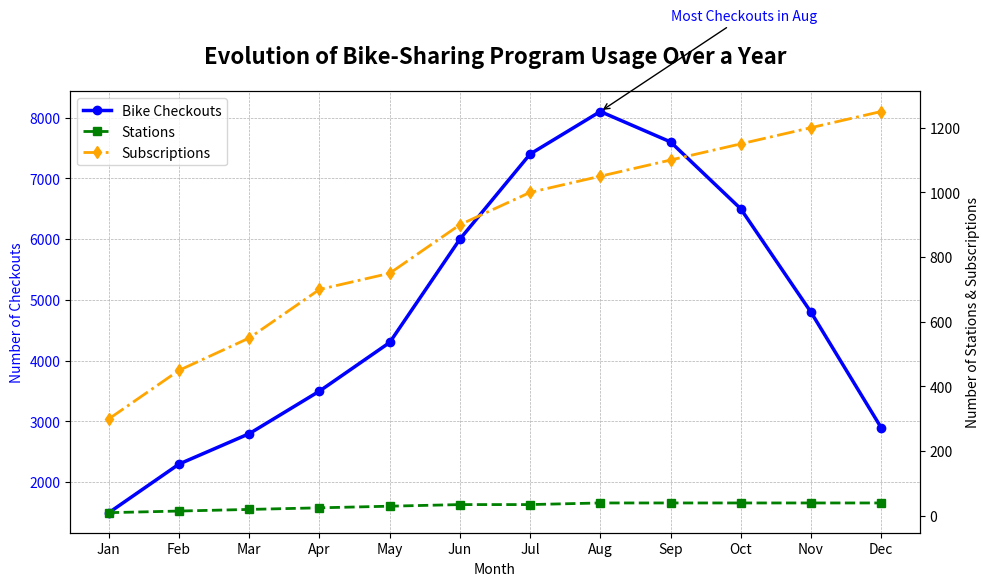

Write the Python code that produced this figure.
import matplotlib.pyplot as plt
import numpy as np

# Backstory:
# The chart displays the progression of bike-sharing program usage in a city over the span of a year.
# It delineates the variation on a monthly basis, showing the number of bike checkouts,
# station expansion, and user subscriptions. This chart provides an insightful look at how
# the program has evolved and its dynamic period over the months.

# Data for the bike-sharing program over one year (January to December)
months = np.array(['Jan', 'Feb', 'Mar', 'Apr', 'May', 'Jun', 'Jul', 'Aug', 'Sep', 'Oct', 'Nov', 'Dec'])
checkouts = np.array([1500, 2300, 2800, 3500, 4300, 6000, 7400, 8100, 7600, 6500, 4800, 2900])
stations = np.array([10, 15, 20, 25, 30, 35, 35, 40, 40, 40, 40, 40])
subscriptions = np.array([300, 450, 550, 700, 750, 900, 1000, 1050, 1100, 1150, 1200, 1250])

# Create a figure with two subplots
fig, ax1 = plt.subplots(figsize=(10, 6))

# Plotting bike checkouts using a line plot
ax1.plot(months, checkouts, color='blue', linestyle='-', marker='o', linewidth=2.5, label='Bike Checkouts')
ax1.set_xlabel('Month')
ax1.set_ylabel('Number of Checkouts', color='blue')
ax1.tick_params(axis='y', labelcolor='blue')
ax1.set_title("Evolution of Bike-Sharing Program Usage Over a Year",
              fontsize=16, fontweight='bold', pad=20)

# Adding a secondary y-axis for station count and subscription numbers
ax2 = ax1.twinx()
ax2.plot(months, stations, color='green', linestyle='--', marker='s', linewidth=2, label='Stations')
ax2.plot(months, subscriptions, color='orange', linestyle='-.', marker='d', linewidth=2, label='Subscriptions')
ax2.set_ylabel('Number of Stations & Subscriptions', color='black')
ax2.tick_params(axis='y', labelcolor='black')

# Adding legends to both plots
lines1, labels1 = ax1.get_legend_handles_labels()
lines2, labels2 = ax2.get_legend_handles_labels()
ax2.legend(lines1 + lines2, labels1 + labels2, loc='upper left')

# Annotate highest checkout month
max_checkouts_month = months[np.argmax(checkouts)]
max_checkouts_value = max(checkouts)
ax1.annotate(f'Most Checkouts in {max_checkouts_month}', 
             xy=(max_checkouts_month, max_checkouts_value), 
             xytext=(8, max_checkouts_value + 1500),
             arrowprops=dict(facecolor='blue', arrowstyle='->'), fontsize=10, color='blue')

# Add grid to improve readability
ax1.grid(True, which='both', linestyle='--', linewidth=0.5)
ax2.grid(False)

# Adjust the layout to fit all elements
plt.tight_layout()

# Display the plot
plt.show()
